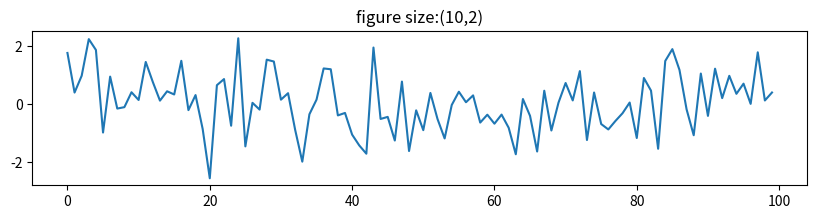

Recreate this plot in Python.
import matplotlib.pyplot as plt
import numpy as np

np.random.seed(0)
f1=plt.figure(figsize=(10,2))
plt.title("figure size:(10,2)")
plt.plot(np.random.randn(100))
plt.show()
